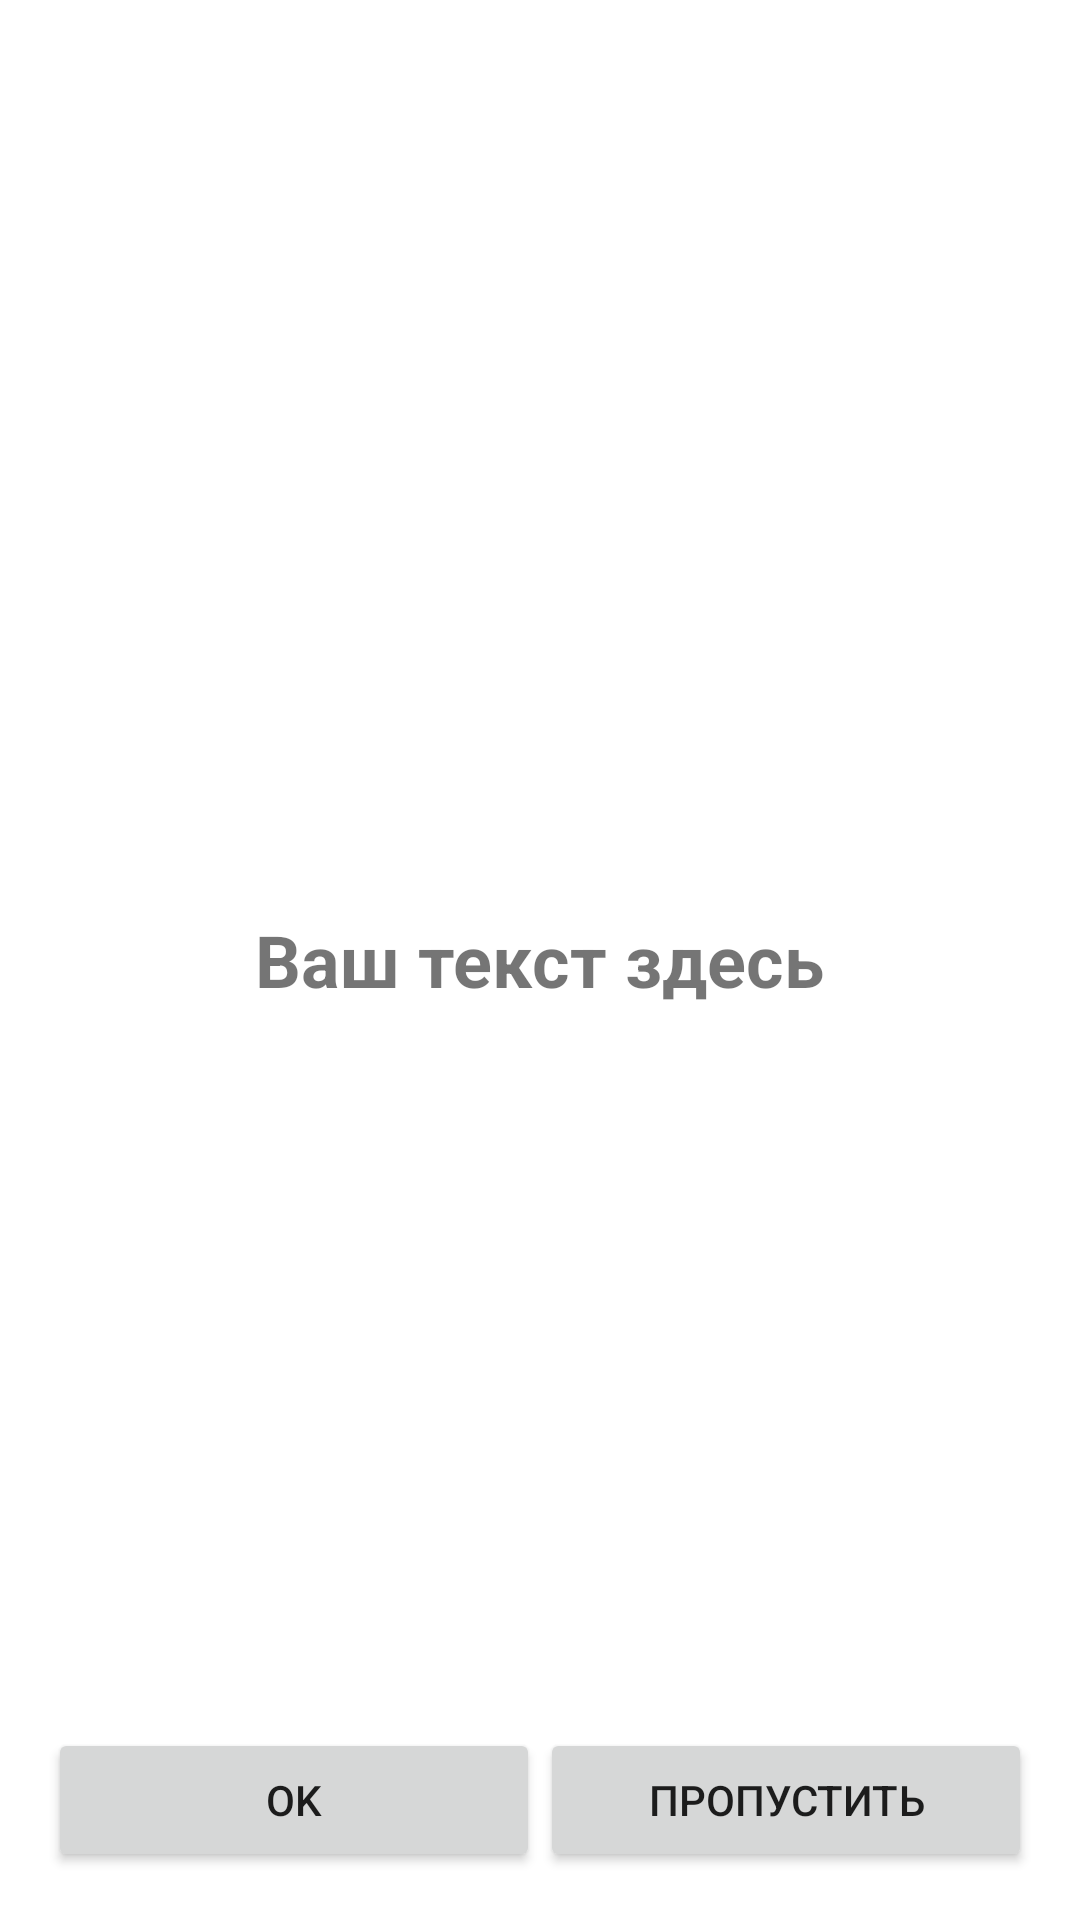

The Android layout XML behind this screen, and the referenced resources:
<!-- AndroidManifest.xml: application theme Theme.MedHelperAndroid -->
<!-- res/layout/activity_notification.xml -->
<?xml version="1.0" encoding="utf-8"?>
<RelativeLayout xmlns:android="http://schemas.android.com/apk/res/android"
    xmlns:tools="http://schemas.android.com/tools"
    android:layout_width="match_parent"
    android:layout_height="match_parent"
    android:padding="16dp">

    <TextView
        android:id="@+id/notification_text"
        android:layout_width="wrap_content"
        android:layout_height="wrap_content"
        android:layout_centerInParent="true"
        android:textSize="24sp"
        android:textStyle="bold"
        android:text="Ваш текст здесь"/>

    <LinearLayout
        android:layout_width="match_parent"
        android:layout_height="wrap_content"
        android:layout_alignParentBottom="true"
        android:orientation="horizontal">

        <Button
            android:id="@+id/ok_button"
            android:layout_width="0dp"
            android:layout_height="wrap_content"
            android:layout_weight="1"
            android:text="OK"/>

        <Button
            android:id="@+id/skip_button"
            android:layout_width="0dp"
            android:layout_height="wrap_content"
            android:layout_weight="1"
            android:text="Пропустить"/>
    </LinearLayout>

</RelativeLayout>
<!-- resources referenced by this layout -->
<resources>
  <style name="Theme.MedHelperAndroid" parent="Theme.MaterialComponents.DayNight.DarkActionBar">
          
          <item name="colorPrimary">@color/purple_500</item>
          <item name="colorPrimaryVariant">@color/purple_700</item>
          <item name="colorOnPrimary">@color/white</item>
          
          <item name="colorSecondary">@color/teal_200</item>
          <item name="colorSecondaryVariant">@color/teal_700</item>
          <item name="colorOnSecondary">@color/black</item>
          
          <item name="android:statusBarColor">?attr/colorPrimaryVariant</item>
          
      </style>
  <color name="purple_500">#00BCD4</color>
  <color name="purple_700">#00BCD4</color>
  <color name="white">#FFFFFFFF</color>
  <color name="teal_200">#FF03DAC5</color>
  <color name="teal_700">#FF018786</color>
  <color name="black">#FF000000</color>
</resources>
